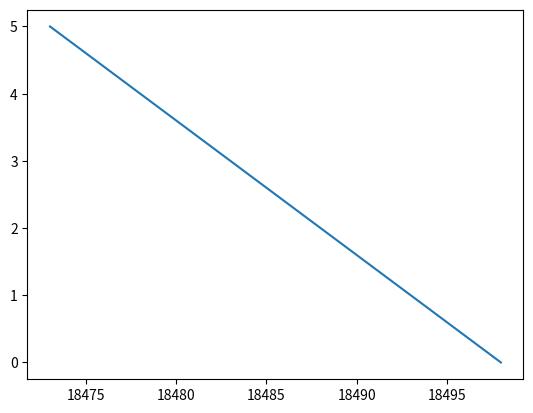

This chart was generated by the following Python code:
import datetime
import matplotlib.pyplot as plt
import matplotlib.dates as mdates

date = [datetime.datetime(2020, 8, 24, 0, 0),
		datetime.datetime(2020, 8, 23, 0, 0),
		datetime.datetime(2020, 8, 22, 0, 0),
		datetime.datetime(2020, 8, 21, 0, 0),
		datetime.datetime(2020, 8, 18, 0, 0),
		datetime.datetime(2020, 8, 17, 0, 0),
		datetime.datetime(2020, 8, 16, 0, 0),
		datetime.datetime(2020, 8, 15, 0, 0),
		datetime.datetime(2020, 8, 14, 0, 0),
		datetime.datetime(2020, 8, 11, 0, 0),
		datetime.datetime(2020, 8, 10, 0, 0),
		datetime.datetime(2020, 8, 9, 0, 0),
		datetime.datetime(2020, 8, 8, 0, 0),
		datetime.datetime(2020, 8, 7, 0, 0),
		datetime.datetime(2020, 8, 4, 0, 0),
		datetime.datetime(2020, 8, 3, 0, 0),
		datetime.datetime(2020, 8, 2, 0, 0),
		datetime.datetime(2020, 8, 1, 0, 0)]

# is a datetime.datetime object
# according to type
start_date = date[0]

# is a datetime.datetime object according
# to type
end_date = date[-1]
delta = datetime.timedelta(days = 5)

# the drange function
dates = mdates.drange(start_date, end_date, -delta)
y_data = range(len(dates))

plt.plot(dates, y_data)
